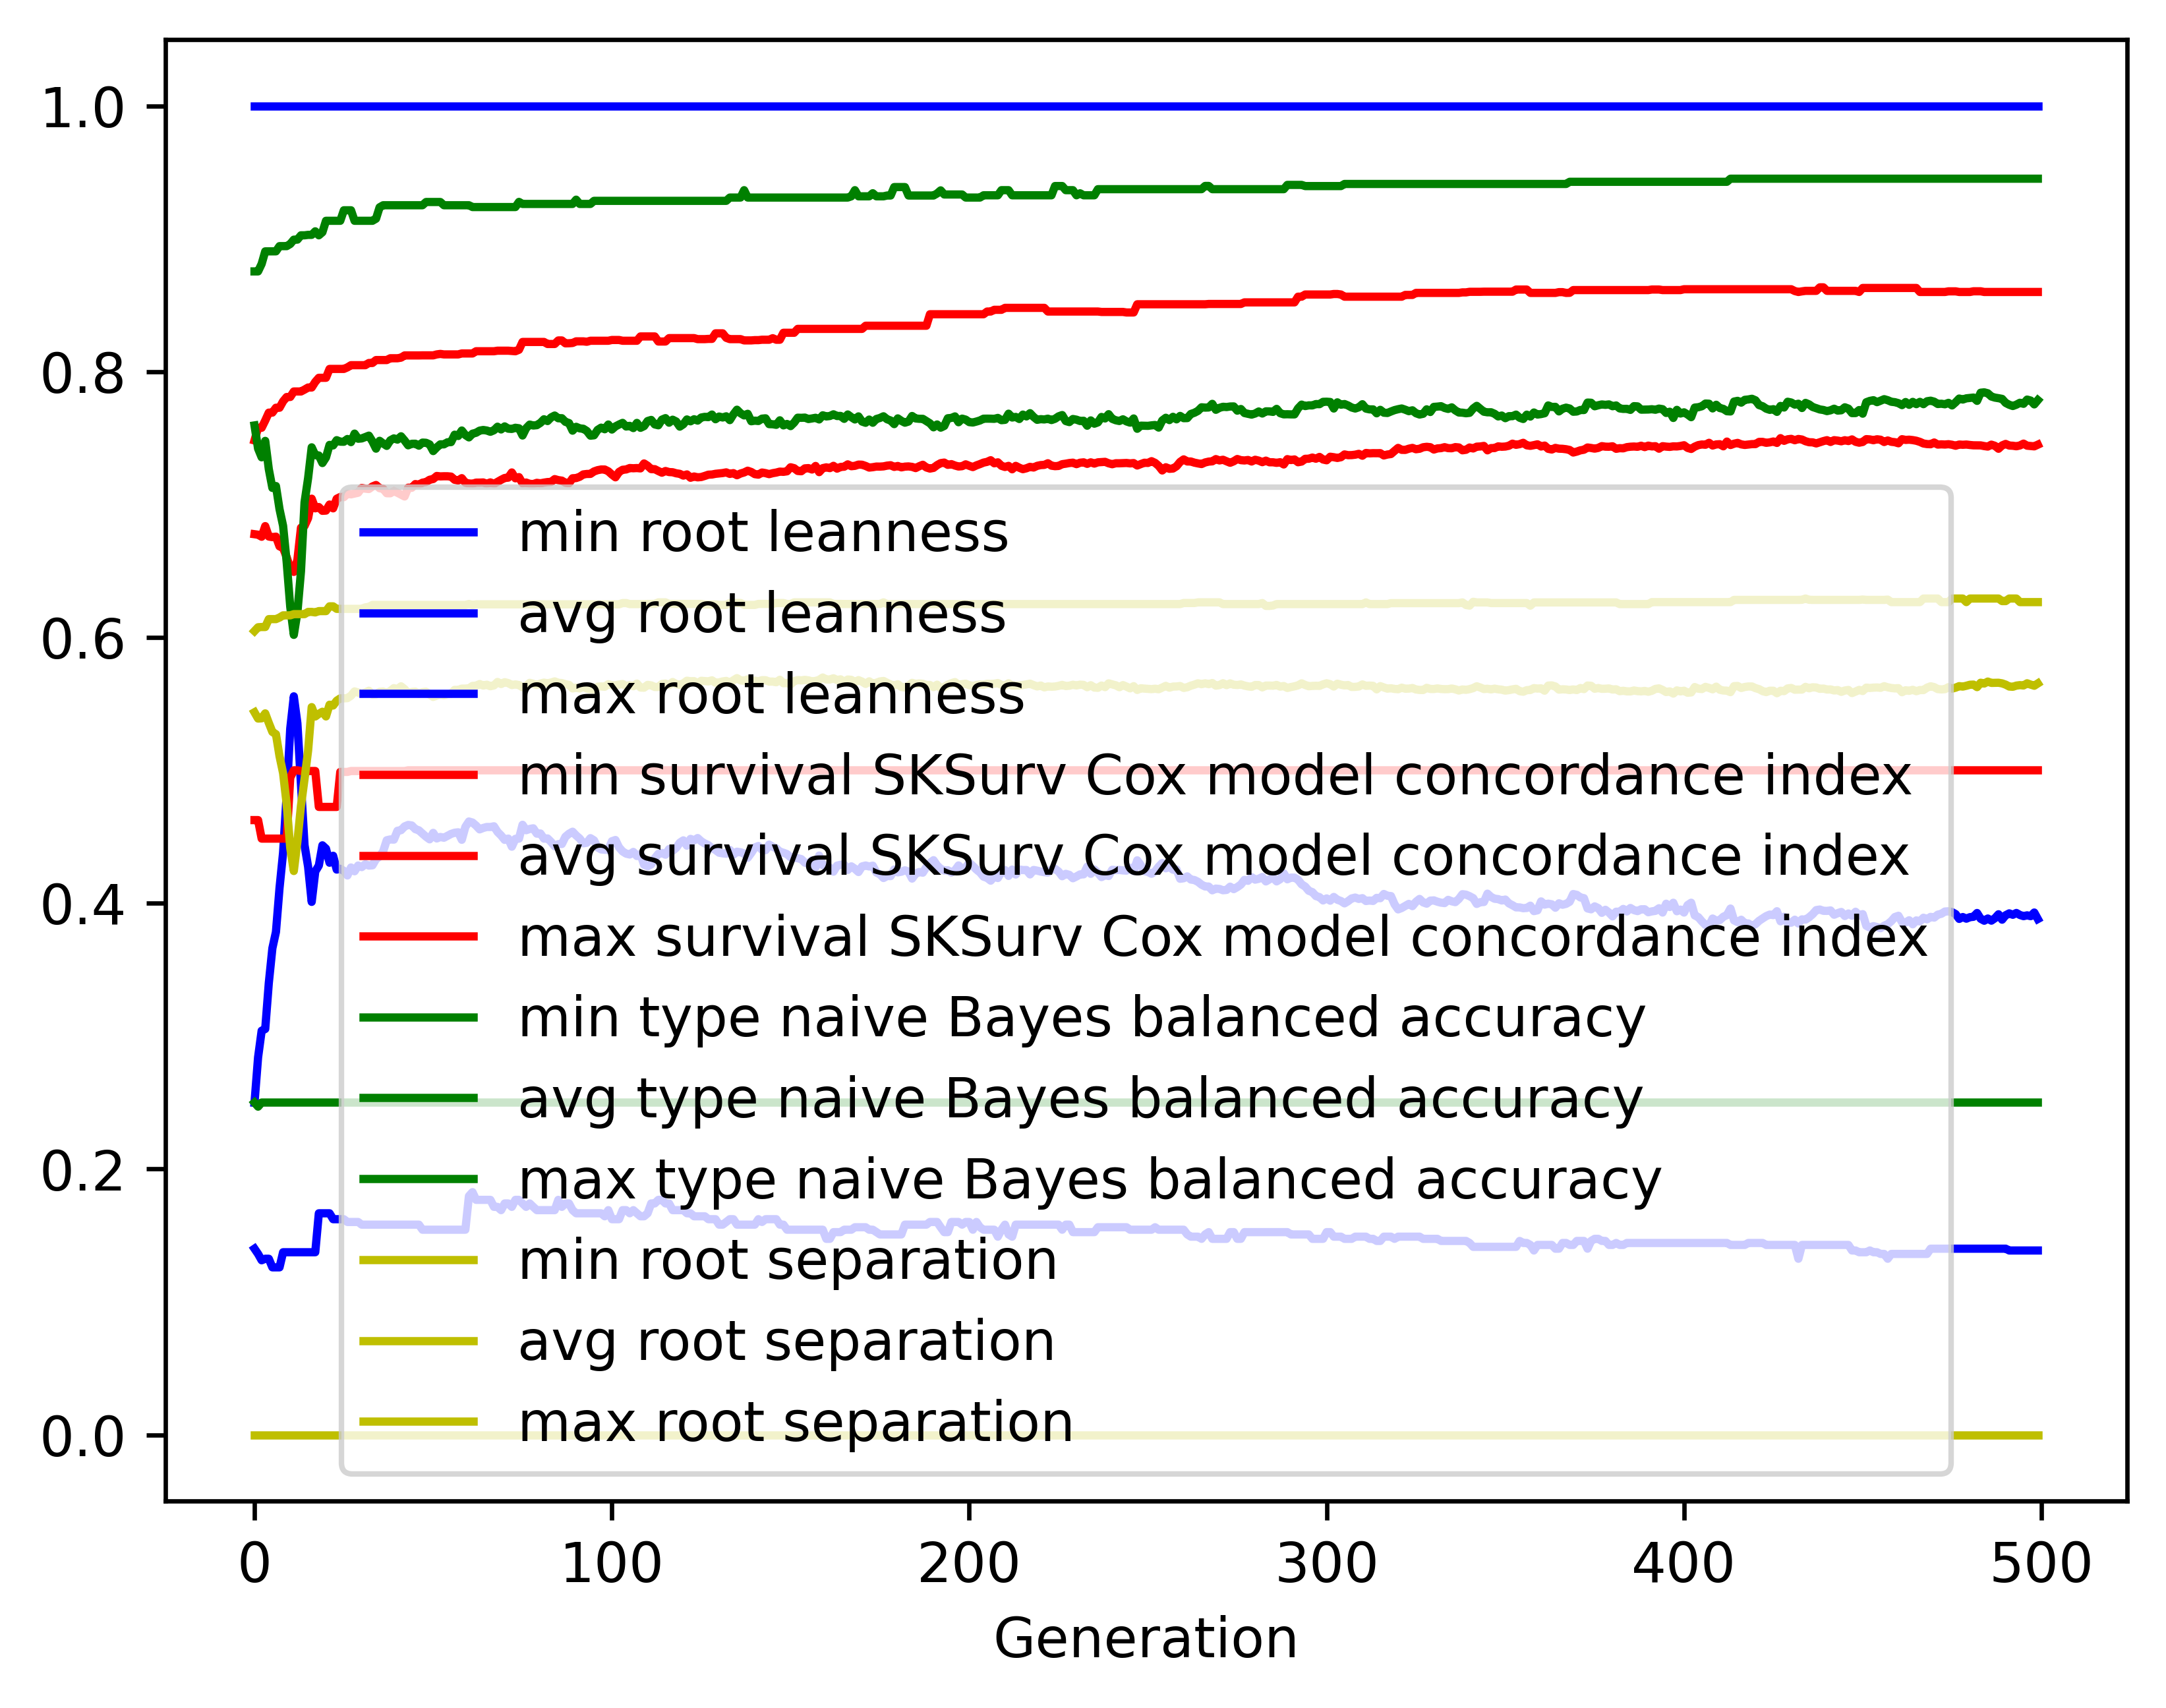

The table this chart was drawn from, first rows:
gen, evals, gen_feats, explored, root leanness_min, root leanness_avg, root leanness_max, root leanness_std, survival SKSurv Cox model concordance in…, survival SKSurv Cox model concordance in…, survival SKSurv Cox model concordance in…, survival SKSurv Cox model concordance in…, type naive Bayes balanced accuracy_min, type naive Bayes balanced accuracy_avg, type naive Bayes balanced accuracy_max, type naive Bayes balanced accuracy_std, root separation_min, root separation_avg, root separation_max, root separation_std
0, 500, 5176, 5176, 0.14, 0.2498, 1.0, 0.1475, 0.4625, 0.6777, 0.7482, 0.04792, 0.25, 0.7595, 0.8754, 0.1261, 0.0, 0.5436, 0.6048, 0.08269
1, 360, 3992, 5222, 0.1361, 0.284, 1.0, 0.1655, 0.4625, 0.6773, 0.7577, 0.05732, 0.2469, 0.7421, 0.8754, 0.1489, 0.0, 0.5389, 0.6076, 0.0932
2, 389, 3248, 5276, 0.1313, 0.304, 1.0, 0.176, 0.4486, 0.6757, 0.7577, 0.06227, 0.25, 0.7355, 0.8811, 0.1543, 0.0, 0.5391, 0.6078, 0.09914
3, 362, 2616, 5324, 0.1325, 0.3053, 1.0, 0.184, 0.4486, 0.6837, 0.7632, 0.05843, 0.25, 0.7479, 0.8905, 0.1482, 0.0, 0.5428, 0.6078, 0.1088
4, 365, 2332, 5365, 0.1325, 0.3399, 1.0, 0.1996, 0.4486, 0.6759, 0.7691, 0.06608, 0.25, 0.7267, 0.8905, 0.1636, 0.0, 0.5357, 0.6138, 0.1203
5, 382, 1831, 5404, 0.126, 0.3661, 1.0, 0.2127, 0.4486, 0.6755, 0.7691, 0.07235, 0.25, 0.7125, 0.8905, 0.1711, 0.0, 0.5289, 0.6138, 0.1335
6, 382, 1699, 5445, 0.126, 0.3784, 1.0, 0.2175, 0.4486, 0.6758, 0.7728, 0.07707, 0.25, 0.7139, 0.8905, 0.1718, 0.0, 0.5272, 0.6138, 0.1434
7, 382, 1522, 5480, 0.126, 0.4114, 1.0, 0.2404, 0.4486, 0.6685, 0.7728, 0.08466, 0.25, 0.6965, 0.8944, 0.1879, 0.0, 0.5106, 0.6149, 0.1662
8, 360, 1387, 5503, 0.1374, 0.4381, 1.0, 0.2545, 0.4486, 0.6673, 0.7776, 0.0893, 0.25, 0.6839, 0.8944, 0.2011, 0.0, 0.4979, 0.6166, 0.181
9, 365, 1109, 5527, 0.1374, 0.4817, 1.0, 0.2688, 0.4486, 0.6604, 0.7809, 0.09307, 0.25, 0.6568, 0.8944, 0.2154, 0.0, 0.4745, 0.6166, 0.2023
10, 372, 1138, 5557, 0.1374, 0.5314, 1.0, 0.2815, 0.4945, 0.6519, 0.7809, 0.09711, 0.25, 0.623, 0.896, 0.2308, 0.0, 0.4415, 0.6166, 0.2269
11, 388, 981, 5586, 0.1374, 0.5557, 1.0, 0.2865, 0.5, 0.6493, 0.785, 0.0997, 0.25, 0.6019, 0.8993, 0.2343, 0.0, 0.4242, 0.6175, 0.2344
12, 357, 906, 5609, 0.1374, 0.5354, 1.0, 0.2837, 0.5, 0.6583, 0.785, 0.09702, 0.25, 0.6187, 0.8993, 0.2335, 0.0, 0.4462, 0.6175, 0.221
13, 360, 871, 5635, 0.1374, 0.4892, 1.0, 0.2751, 0.4995, 0.6825, 0.785, 0.08681, 0.25, 0.6496, 0.9026, 0.2277, 0.0, 0.4732, 0.6175, 0.203
14, 371, 923, 5661, 0.1374, 0.4437, 1.0, 0.2721, 0.4995, 0.6839, 0.7865, 0.09141, 0.25, 0.7017, 0.9026, 0.2159, 0.0, 0.4935, 0.6175, 0.2113
15, 371, 908, 5678, 0.1374, 0.4274, 1.0, 0.2544, 0.4995, 0.6898, 0.788, 0.08593, 0.25, 0.7198, 0.9029, 0.1997, 0.0, 0.5149, 0.6192, 0.1879
16, 366, 936, 5691, 0.1374, 0.401, 1.0, 0.2126, 0.4995, 0.7044, 0.788, 0.07388, 0.25, 0.743, 0.9029, 0.1637, 0.0, 0.5476, 0.6192, 0.1335
17, 359, 886, 5712, 0.1374, 0.4239, 1.0, 0.2319, 0.4995, 0.6971, 0.7923, 0.07915, 0.25, 0.7371, 0.9056, 0.1762, 0.0, 0.5405, 0.6188, 0.1482
18, 376, 901, 5725, 0.1667, 0.4283, 1.0, 0.2303, 0.4724, 0.6981, 0.7953, 0.07991, 0.25, 0.7369, 0.9026, 0.174, 0.0, 0.5425, 0.6198, 0.146
19, 384, 899, 5741, 0.1667, 0.4436, 1.0, 0.2236, 0.4724, 0.6953, 0.7953, 0.07851, 0.25, 0.7312, 0.9049, 0.1711, 0.0, 0.5441, 0.6198, 0.14
20, 371, 832, 5751, 0.1667, 0.441, 1.0, 0.2368, 0.4724, 0.6954, 0.7953, 0.08226, 0.25, 0.7354, 0.9135, 0.1797, 0.0, 0.5405, 0.6198, 0.1468
21, 366, 826, 5760, 0.1667, 0.4305, 1.0, 0.2188, 0.4724, 0.7, 0.802, 0.08046, 0.25, 0.7449, 0.9135, 0.1669, 0.0, 0.5494, 0.6234, 0.1294
22, 366, 874, 5767, 0.1622, 0.4357, 1.0, 0.2207, 0.4724, 0.6971, 0.802, 0.08027, 0.25, 0.7444, 0.9135, 0.1706, 0.0, 0.5487, 0.6234, 0.1323
23, 353, 846, 5773, 0.1622, 0.4253, 1.0, 0.2128, 0.4724, 0.7043, 0.802, 0.0791, 0.25, 0.7484, 0.9135, 0.1663, 0.0, 0.5524, 0.6215, 0.1233
24, 386, 879, 5785, 0.1622, 0.4259, 1.0, 0.2092, 0.4988, 0.7057, 0.802, 0.077, 0.25, 0.7473, 0.9135, 0.1655, 0.0, 0.5541, 0.6215, 0.1186
25, 381, 862, 5788, 0.1622, 0.4243, 1.0, 0.2106, 0.4988, 0.7055, 0.802, 0.07835, 0.25, 0.7472, 0.9214, 0.1658, 0.0, 0.5541, 0.6215, 0.1159
26, 375, 851, 5796, 0.1601, 0.4209, 1.0, 0.204, 0.4988, 0.7081, 0.8032, 0.07694, 0.25, 0.7493, 0.9214, 0.1628, 0.0, 0.5543, 0.6215, 0.1163
27, 372, 829, 5801, 0.1601, 0.4269, 1.0, 0.2009, 0.4995, 0.7076, 0.8048, 0.07872, 0.25, 0.7469, 0.9214, 0.1599, 0.0, 0.5561, 0.6215, 0.1135
28, 382, 870, 5813, 0.1601, 0.424, 1.0, 0.195, 0.4995, 0.7083, 0.8048, 0.0784, 0.25, 0.7533, 0.9135, 0.1551, 0.0, 0.5594, 0.6215, 0.1077
29, 361, 847, 5817, 0.1601, 0.4284, 1.0, 0.1952, 0.4995, 0.7089, 0.8048, 0.079, 0.25, 0.7495, 0.9135, 0.1543, 0.0, 0.5585, 0.6215, 0.1076
30, 368, 855, 5824, 0.1581, 0.4271, 1.0, 0.1969, 0.4995, 0.7125, 0.8048, 0.07654, 0.25, 0.7497, 0.9135, 0.1554, 0.0, 0.5574, 0.6215, 0.1074
31, 368, 829, 5828, 0.1581, 0.4294, 1.0, 0.1948, 0.4995, 0.7119, 0.8048, 0.07544, 0.25, 0.7507, 0.9135, 0.1536, 0.0, 0.5586, 0.6226, 0.1072
32, 379, 894, 5834, 0.1581, 0.4283, 1.0, 0.1948, 0.4995, 0.7117, 0.8065, 0.076, 0.25, 0.7518, 0.9135, 0.1526, 0.0, 0.5599, 0.623, 0.1046
33, 374, 848, 5836, 0.1581, 0.4285, 1.0, 0.2003, 0.4995, 0.7136, 0.8065, 0.07745, 0.25, 0.7475, 0.9135, 0.1566, 0.0, 0.5571, 0.6244, 0.1078
34, 374, 849, 5838, 0.1581, 0.4332, 1.0, 0.1993, 0.4995, 0.7147, 0.8087, 0.07713, 0.25, 0.742, 0.9151, 0.1543, 0.0, 0.5572, 0.6244, 0.1047
35, 375, 790, 5841, 0.1581, 0.4351, 1.0, 0.2029, 0.4995, 0.7123, 0.8087, 0.0789, 0.25, 0.7479, 0.9236, 0.1512, 0.0, 0.5591, 0.6244, 0.1064
36, 373, 820, 5843, 0.1581, 0.439, 1.0, 0.2024, 0.4995, 0.7118, 0.8087, 0.07884, 0.25, 0.7459, 0.9252, 0.1505, 0.0, 0.5592, 0.6244, 0.1032
37, 369, 753, 5846, 0.1581, 0.4474, 1.0, 0.2038, 0.4995, 0.7085, 0.8087, 0.08053, 0.25, 0.7441, 0.9252, 0.1536, 0.0, 0.5581, 0.6244, 0.1061
38, 355, 751, 5848, 0.1581, 0.448, 1.0, 0.1993, 0.4995, 0.7084, 0.8101, 0.07931, 0.25, 0.7483, 0.9252, 0.1509, 0.0, 0.5597, 0.6244, 0.1031
39, 360, 758, 5851, 0.1581, 0.4478, 1.0, 0.1951, 0.4995, 0.7101, 0.8101, 0.07761, 0.25, 0.7498, 0.9252, 0.1461, 0.0, 0.5618, 0.6244, 0.09646
40, 358, 742, 5853, 0.1581, 0.4545, 1.0, 0.1948, 0.4995, 0.7089, 0.8101, 0.07658, 0.25, 0.7488, 0.9252, 0.1472, 0.0, 0.5609, 0.6244, 0.09969
41, 371, 816, 5855, 0.1581, 0.455, 1.0, 0.1904, 0.4995, 0.7075, 0.8105, 0.07601, 0.25, 0.7513, 0.9252, 0.1433, 0.0, 0.5632, 0.6244, 0.09648
42, 371, 766, 5855, 0.1581, 0.4578, 1.0, 0.1958, 0.4995, 0.706, 0.8122, 0.07808, 0.25, 0.7482, 0.9252, 0.1468, 0.0, 0.5611, 0.6244, 0.09995
43, 391, 806, 5858, 0.1581, 0.4589, 1.0, 0.1909, 0.5, 0.7127, 0.8122, 0.07214, 0.25, 0.7445, 0.9252, 0.1497, 0.0, 0.5578, 0.6244, 0.1068
44, 373, 781, 5858, 0.1581, 0.4585, 1.0, 0.1901, 0.5, 0.7126, 0.8122, 0.07255, 0.25, 0.7457, 0.9252, 0.149, 0.0, 0.5589, 0.6244, 0.1039
45, 358, 757, 5861, 0.1581, 0.4557, 1.0, 0.1883, 0.5, 0.7154, 0.8122, 0.0721, 0.25, 0.7457, 0.9252, 0.148, 0.0, 0.5592, 0.6244, 0.1014
46, 376, 780, 5861, 0.1581, 0.4548, 1.0, 0.1918, 0.5, 0.7149, 0.8122, 0.07446, 0.25, 0.7443, 0.9252, 0.1502, 0.0, 0.5575, 0.6244, 0.1043
47, 369, 783, 5862, 0.1543, 0.4524, 1.0, 0.1885, 0.5, 0.7164, 0.8122, 0.0736, 0.25, 0.7466, 0.9252, 0.1486, 0.0, 0.5588, 0.6244, 0.1015
48, 349, 779, 5863, 0.1543, 0.45, 1.0, 0.1853, 0.5, 0.7169, 0.8122, 0.07326, 0.25, 0.7464, 0.9276, 0.1486, 0.0, 0.5591, 0.6244, 0.09927
49, 373, 811, 5865, 0.1543, 0.4481, 1.0, 0.1885, 0.5, 0.7186, 0.8122, 0.07357, 0.25, 0.7452, 0.9276, 0.1528, 0.0, 0.5571, 0.6244, 0.1026
50, 375, 758, 5866, 0.1543, 0.4529, 1.0, 0.1905, 0.5, 0.7192, 0.8122, 0.07355, 0.25, 0.7402, 0.9276, 0.1548, 0.0, 0.5552, 0.6244, 0.1028
51, 374, 778, 5867, 0.1543, 0.4487, 1.0, 0.1853, 0.5, 0.7215, 0.8129, 0.07186, 0.25, 0.743, 0.9276, 0.1535, 0.0, 0.5562, 0.6244, 0.09987
52, 376, 738, 5869, 0.1543, 0.4499, 1.0, 0.185, 0.5, 0.7212, 0.8133, 0.07095, 0.25, 0.7453, 0.9276, 0.1534, 0.0, 0.557, 0.6244, 0.09999
53, 380, 759, 5869, 0.1543, 0.4492, 1.0, 0.1829, 0.5, 0.7213, 0.8129, 0.07117, 0.25, 0.7453, 0.9252, 0.1536, 0.0, 0.5565, 0.6244, 0.1001
54, 366, 770, 5869, 0.1543, 0.4507, 1.0, 0.1809, 0.5, 0.7212, 0.8129, 0.07032, 0.25, 0.7468, 0.9252, 0.1527, 0.0, 0.5573, 0.6244, 0.09693
55, 362, 740, 5871, 0.1543, 0.4521, 1.0, 0.1788, 0.5, 0.721, 0.8129, 0.07055, 0.25, 0.747, 0.9252, 0.1521, 0.0, 0.5575, 0.6244, 0.09699
56, 365, 729, 5871, 0.1543, 0.453, 1.0, 0.179, 0.5, 0.7186, 0.8129, 0.0709, 0.25, 0.7525, 0.9252, 0.1503, 0.0, 0.5605, 0.6244, 0.09635
57, 366, 743, 5871, 0.1543, 0.4534, 1.0, 0.1782, 0.5, 0.7181, 0.8129, 0.07145, 0.25, 0.7516, 0.9252, 0.1499, 0.0, 0.5605, 0.6244, 0.09638
58, 358, 751, 5872, 0.1543, 0.4477, 1.0, 0.1816, 0.5, 0.7198, 0.8137, 0.07239, 0.25, 0.7557, 0.9252, 0.149, 0.0, 0.5615, 0.6244, 0.09861
59, 386, 767, 5872, 0.1543, 0.4574, 1.0, 0.1793, 0.5, 0.7164, 0.8137, 0.07183, 0.25, 0.7523, 0.9252, 0.1507, 0.0, 0.5615, 0.6244, 0.0992
... 440 more rows
